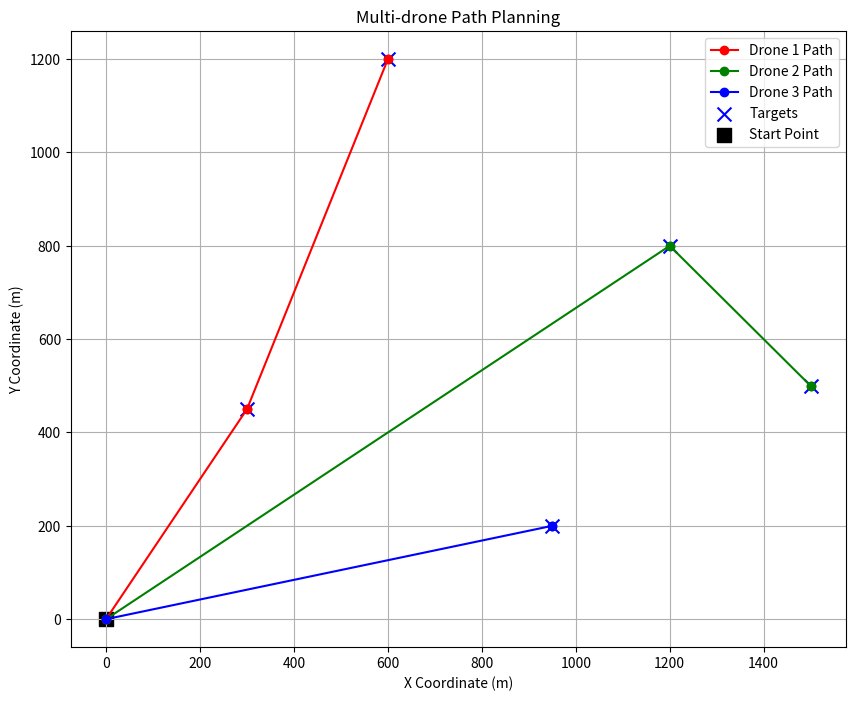

The matplotlib source for this figure:
import numpy as np
import random
import matplotlib.pyplot as plt

class ImprovedPSO_ACO:
    def __init__(self, num_drones, targets, max_iter=100, swarm_size=50):
        self.num_drones = num_drones
        self.targets = targets  # 目标点列表，包含原点(0,0)
        self.max_iter = max_iter
        self.swarm_size = swarm_size
        self.num_targets = len(targets) - 1  # 目标点总数（排除原点）
        self.w = 0.7  # 惯性权重
        self.c1 = 1.5  # 个体学习因子
        self.c2 = 1.5  # 群体学习因子
        self.pheromone_weight = 2.0  # 信息素权重
        self.pheromone_decay = 0.1  # 信息素挥发率
        self.pheromone = np.ones((len(targets), len(targets)))  # 路径信息素矩阵
        self.max_speed = 50  # 最大速度 (m/s)
        self.min_distance = 50  # 最小间距 (m)
        self.max_distance = 1000  # 最大间距 (m)
        self.initialize_particles()

    def initialize_particles(self):
        """初始化粒子群：每个粒子为3架无人机的路径分配"""
        self.particles = []
        for _ in range(self.swarm_size):
            paths = [[] for _ in range(self.num_drones)]
            unassigned = list(range(1, len(self.targets)))  # 目标点索引（排除原点）
            random.shuffle(unassigned)
            for i in range(self.num_drones):
                paths[i].append(0)  # 起点为原点
                if unassigned:
                    paths[i].extend(unassigned[:2])  # 每架无人机最多分配2个目标点
                    unassigned = unassigned[2:]
            self.particles.append(paths)
        self.pbest = self.particles.copy()
        self.pbest_fitness = [self.fitness(p) for p in self.particles]
        self.gbest = min(self.particles, key=lambda x: self.fitness(x))
        self.gbest_fitness = self.fitness(self.gbest)

    def distance(self, p1, p2):
        """计算两点间欧氏距离"""
        return np.linalg.norm(np.array(self.targets[p1]) - np.array(self.targets[p2]))

    def fitness(self, particle):
        """计算适应度：总距离 + 未覆盖惩罚 + 间距约束惩罚 + 速度约束惩罚"""
        total_distance = 0
        total_time=0
        covered = set()
        time_matrix = [[0.0 for _ in range(len(path))] for path in particle]
        spacing_penalty = 0

        # 计算每架无人机的路径时间和间距惩罚
        for i, path in enumerate(particle):
            for j in range(1, len(path)):
                dist = self.distance(path[j-1], path[j])
                time_matrix[i][j] = dist / self.max_speed  # 计算每段路径的时间
                total_distance += dist
                total_time += dist

            covered.update(path[1:])  # 记录覆盖的目标点

        # 计算无人机间距惩罚
        for i in range(self.num_drones):
            for j in range(i + 1, self.num_drones):
                if len(particle[i]) > 1 and len(particle[j]) > 1:
                    # 计算两架无人机在各段路径的时间点
                    time_points_i = np.cumsum(time_matrix[i][1:])
                    time_points_j = np.cumsum(time_matrix[j][1:])

                    # 计算两架无人机在各时间点的间距
                    for t in range(max(len(time_points_i), len(time_points_j))):
                        pos_i = self.targets[particle[i][min(t, len(particle[i])-1)]]
                        pos_j = self.targets[particle[j][min(t, len(particle[j])-1)]]
                        spacing = self.distance(particle[i][min(t, len(particle[i])-1)], particle[j][min(t, len(particle[j])-1)])

                        if spacing < self.min_distance or spacing > self.max_distance:
                            spacing_penalty += 1

        # 未覆盖目标点的惩罚
        penalty = 1e4 * (self.num_targets - len(covered))
        # 间距约束惩罚
        spacing_penalty *= 1e2

        return total_distance + penalty + spacing_penalty

    def update_pheromone(self, paths):
        """更新信息素：路径被选中时增加信息素"""
        for path in paths:
            for i in range(1, len(path)):
                self.pheromone[path[i-1]][path[i]] += 1
        self.pheromone *= (1 - self.pheromone_decay)  # 信息素挥发

    def select_path(self, current_path, unvisited):
        """ACO筛选路径：根据信息素和距离选择下一个目标点"""
        probabilities = []
        for t in unvisited:
            pheromone = self.pheromone[current_path[-1]][t]
            dist = self.distance(current_path[-1], t)
            probabilities.append((pheromone ** self.pheromone_weight) / (dist + 1e-6))
        prob_sum = sum(probabilities)
        if prob_sum == 0:
            return random.choice(unvisited)
        probabilities = [p / prob_sum for p in probabilities]
        return random.choices(unvisited, weights=probabilities, k=1)[0]

    def optimize(self):
        """主优化循环"""
        for _ in range(self.max_iter):
            for idx in range(self.swarm_size):
                new_particle = []
                for drone_path in self.particles[idx]:
                    new_path = [0]
                    unvisited = [t for t in range(1, len(self.targets)) if t not in new_path]
                    while unvisited:
                        next_t = self.select_path(new_path, unvisited)
                        new_path.append(next_t)
                        unvisited.remove(next_t)
                    new_particle.append(new_path)
                # 更新信息素
                self.update_pheromone(new_particle)
                # 更新个体和全局最优
                current_fitness = self.fitness(new_particle)
                if current_fitness < self.pbest_fitness[idx]:
                    self.pbest[idx] = new_particle
                    self.pbest_fitness[idx] = current_fitness
                if current_fitness < self.gbest_fitness:
                    self.gbest = new_particle
                    self.gbest_fitness = current_fitness
        return self.gbest, self.gbest_fitness

# 目标点坐标（原点为(0,0)，索引0）
targets = [
    (0, 0),      # 原点
    (1200, 800), # T1
    (300, 450),  # T2
    (950, 200),  # T3
    (600, 1200), # T4
    (1500, 500)  # T5
]

# 运行优化
pso_aco = ImprovedPSO_ACO(num_drones=3, targets=targets, max_iter=50)
best_paths, best_distance = pso_aco.optimize()

# 输出结果
print("无人机1路径：", [targets[i] for i in best_paths[0]], "总距离：", sum(pso_aco.distance(best_paths[0][i-1], best_paths[0][i]) for i in range(1, len(best_paths[0]))))
print("无人机2路径：", [targets[i] for i in best_paths[1]], "总距离：", sum(pso_aco.distance(best_paths[1][i-1], best_paths[1][i]) for i in range(1, len(best_paths[1]))))
print("无人机3路径：", [targets[i] for i in best_paths[2]], "总距离：", sum(pso_aco.distance(best_paths[2][i-1], best_paths[2][i]) for i in range(1, len(best_paths[2]))))
print("总飞行距离：", best_distance)

# 绘制路径和目标点覆盖情况
def plot_paths(best_paths, targets):
    plt.figure(figsize=(10, 8))
    colors = ['r', 'g', 'b']  # 分别代表三架无人机的颜色

    # 绘制每架无人机的路径
    for i, path in enumerate(best_paths):
        x = [targets[node][0] for node in path]
        y = [targets[node][1] for node in path]
        plt.plot(x, y, f'{colors[i]}-o', label=f'Drone {i+1} Path')
        plt.scatter(x, y, color=colors[i])

    # 绘制目标点
    target_x = [t[0] for t in targets[1:]]  # 排除原点
    target_y = [t[1] for t in targets[1:]]
    plt.scatter(target_x, target_y, color='blue', marker='x', s=100, label='Targets')

    # 绘制原点
    plt.scatter([0], [0], color='black', marker='s', s=100, label='Start Point')

    plt.title('Multi-drone Path Planning')
    plt.xlabel('X Coordinate (m)')
    plt.ylabel('Y Coordinate (m)')
    plt.legend()
    plt.grid()
    plt.show()

# 调用绘图函数
plot_paths(best_paths, targets)
